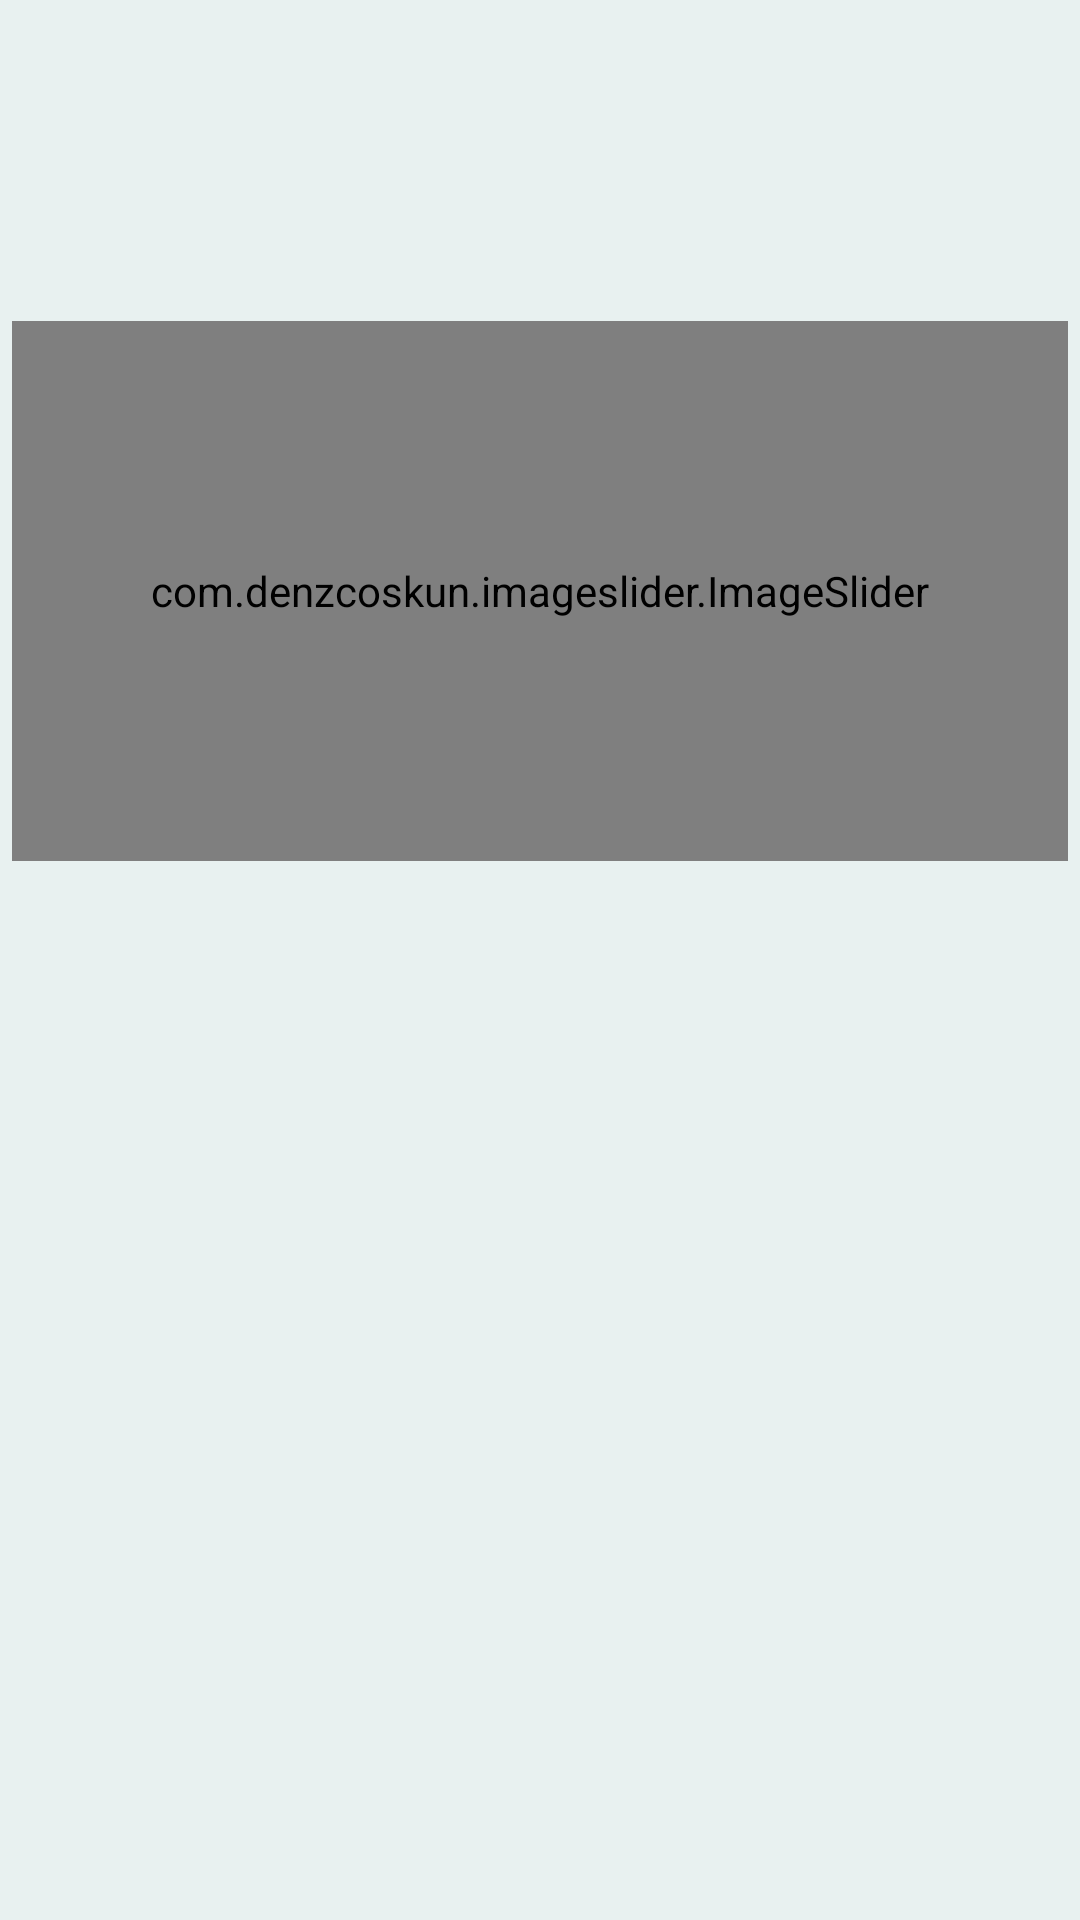

Here is an Android app screen rendered from its layout file. Give the layout XML and the strings, colors and styles it references.
<!-- AndroidManifest.xml: application theme Theme.MithilaPanchang -->
<!-- res/layout/activity_katha.xml -->
<LinearLayout xmlns:android="http://schemas.android.com/apk/res/android"
    xmlns:app="http://schemas.android.com/apk/res-auto"
    xmlns:tools="http://schemas.android.com/tools"
    android:layout_width="match_parent"
    android:layout_height="match_parent"
    android:orientation="vertical"
    android:background="#E8F1F0"
    tools:context=".home">

    <ImageView
        android:layout_width="match_parent"
        android:layout_height="200dp"
        android:layout_marginTop="-90dp"
        android:src="@drawable/header"/>
    <ImageView
        android:layout_width="match_parent"
        android:layout_height="130dp"
        android:layout_marginTop="-130dp"
        android:padding="27dp"
        android:src="@drawable/splashtxt"/>

    <com.denzcoskun.imageslider.ImageSlider
        android:id="@+id/kathaimageSlider"
        app:iss_placeholder="@drawable/om"

        app:iss_no_dots="true"
        android:layout_marginTop="-4dp"
        android:layout_marginBottom="-7dp"
        android:layout_marginLeft="4dp"
        android:layout_marginRight="4dp"

        android:layout_width="match_parent"
        android:layout_height="180dp"
        app:iss_auto_cycle="true"
        app:iss_period="2000"
        app:iss_delay="1000"
        app:iss_text_align="CENTER"/>

    <androidx.recyclerview.widget.RecyclerView
        android:id="@+id/kathaRecyclerView"
        android:layout_width="match_parent"
        android:layout_height="wrap_content"/>









</LinearLayout>
<!-- resources referenced by this layout -->
<resources>
  <!-- drawable om: png bitmap (drawable, 55327 bytes) -->
  <style name="Theme.MithilaPanchang" parent="Base.Theme.MithilaPanchang" />
  <style name="Base.Theme.MithilaPanchang" parent="Theme.Material3.DayNight.NoActionBar">
          
          
      </style>
</resources>
